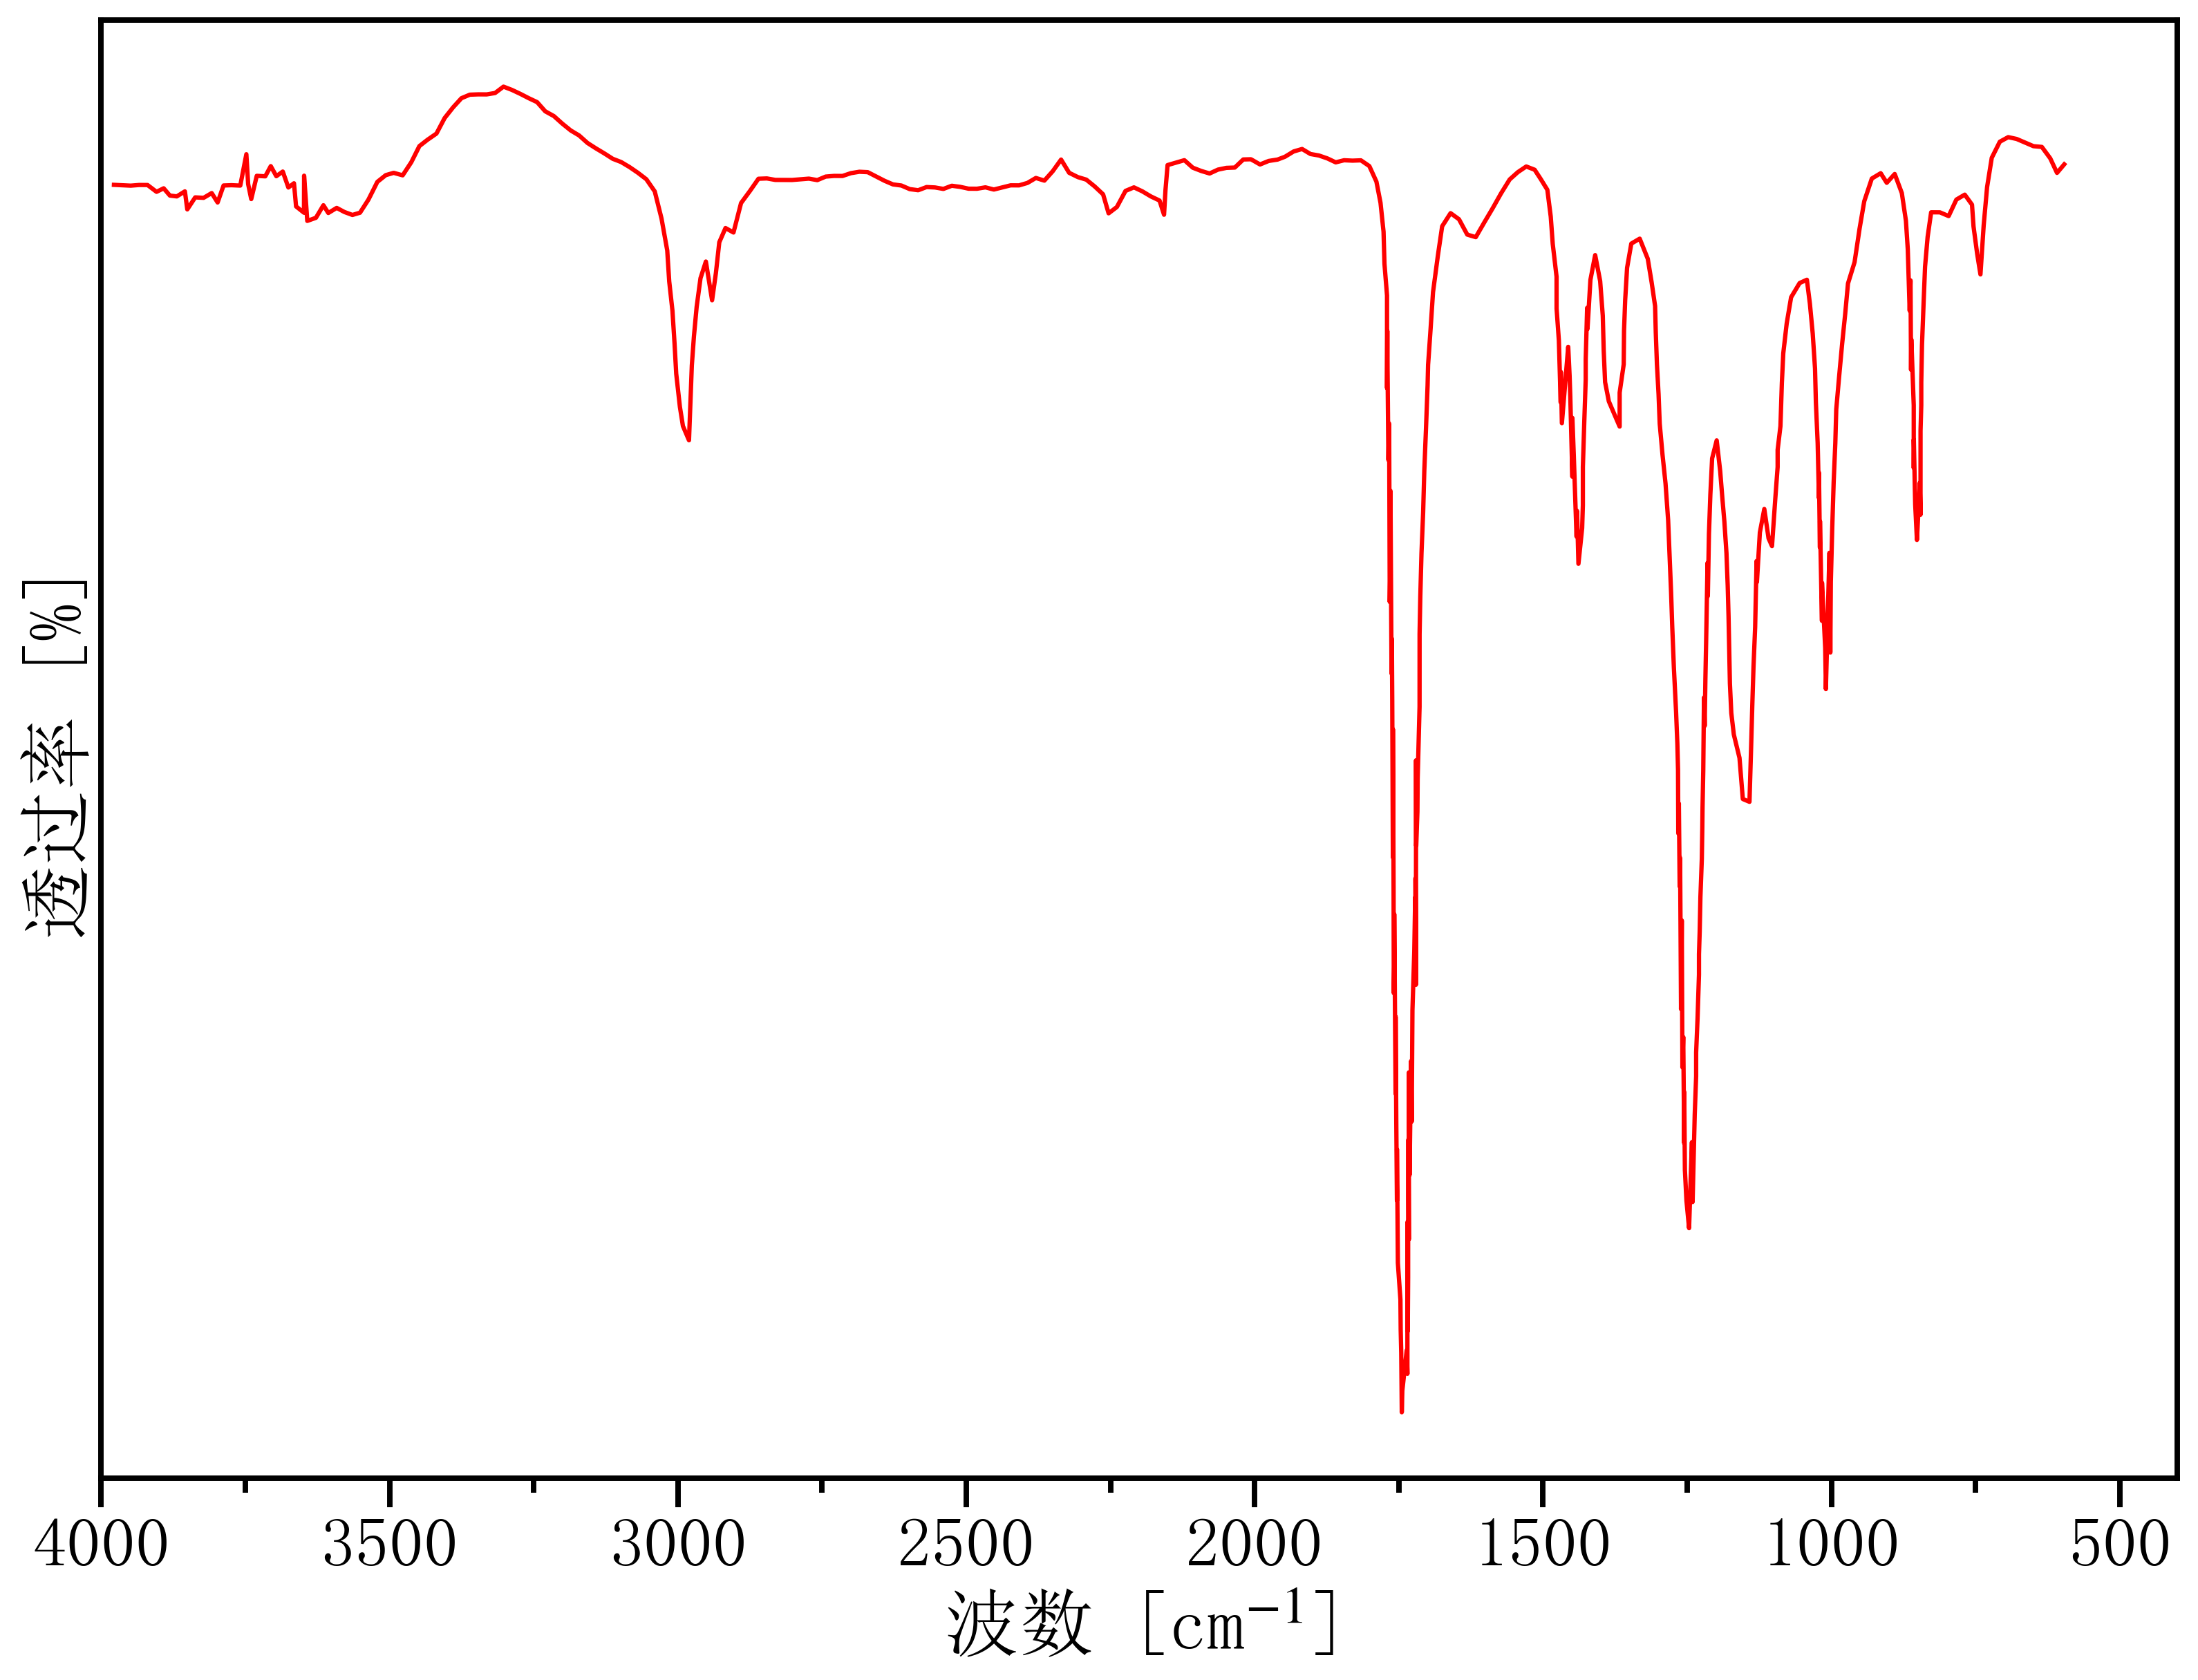

The file beside this chart, header and first rows:
3992.367461073485, 86.97592241156512
3978, 86.93
3963, 86.92
3949, 86.92
3934, 86.93
3919, 86.93
3904, 86.79
3892, 86.86
3881, 86.72
3869, 86.7
3855, 86.8
3851, 86.44
3837, 86.68
3822, 86.67
3808, 86.77
3798, 86.58
3788, 86.92
3774, 86.92
3759, 86.92
3748, 87.55
3745, 86.95
3740, 86.65
3730, 87.11
3715, 87.1
3706, 87.31
3696, 87.11
3685, 87.2
3675, 86.88
3666, 86.96
3662, 86.5
3648, 86.37
3648, 87.12
3643, 86.21
3628, 86.27
3615, 86.52
3606, 86.37
3592, 86.47
3578, 86.39
3564, 86.33
3551, 86.37
3537, 86.63
3521, 86.99
3507, 87.13
3493, 87.17
3477, 87.12
3462, 87.39
3448, 87.71
3434, 87.84
3419, 87.97
3404, 88.28
3390, 88.49
3375, 88.68
3361, 88.75
3346, 88.76
3332, 88.75
3317, 88.78
3302, 88.91
3288, 88.85
3273, 88.77
3259, 88.68
3244, 88.6
... 416 more rows
